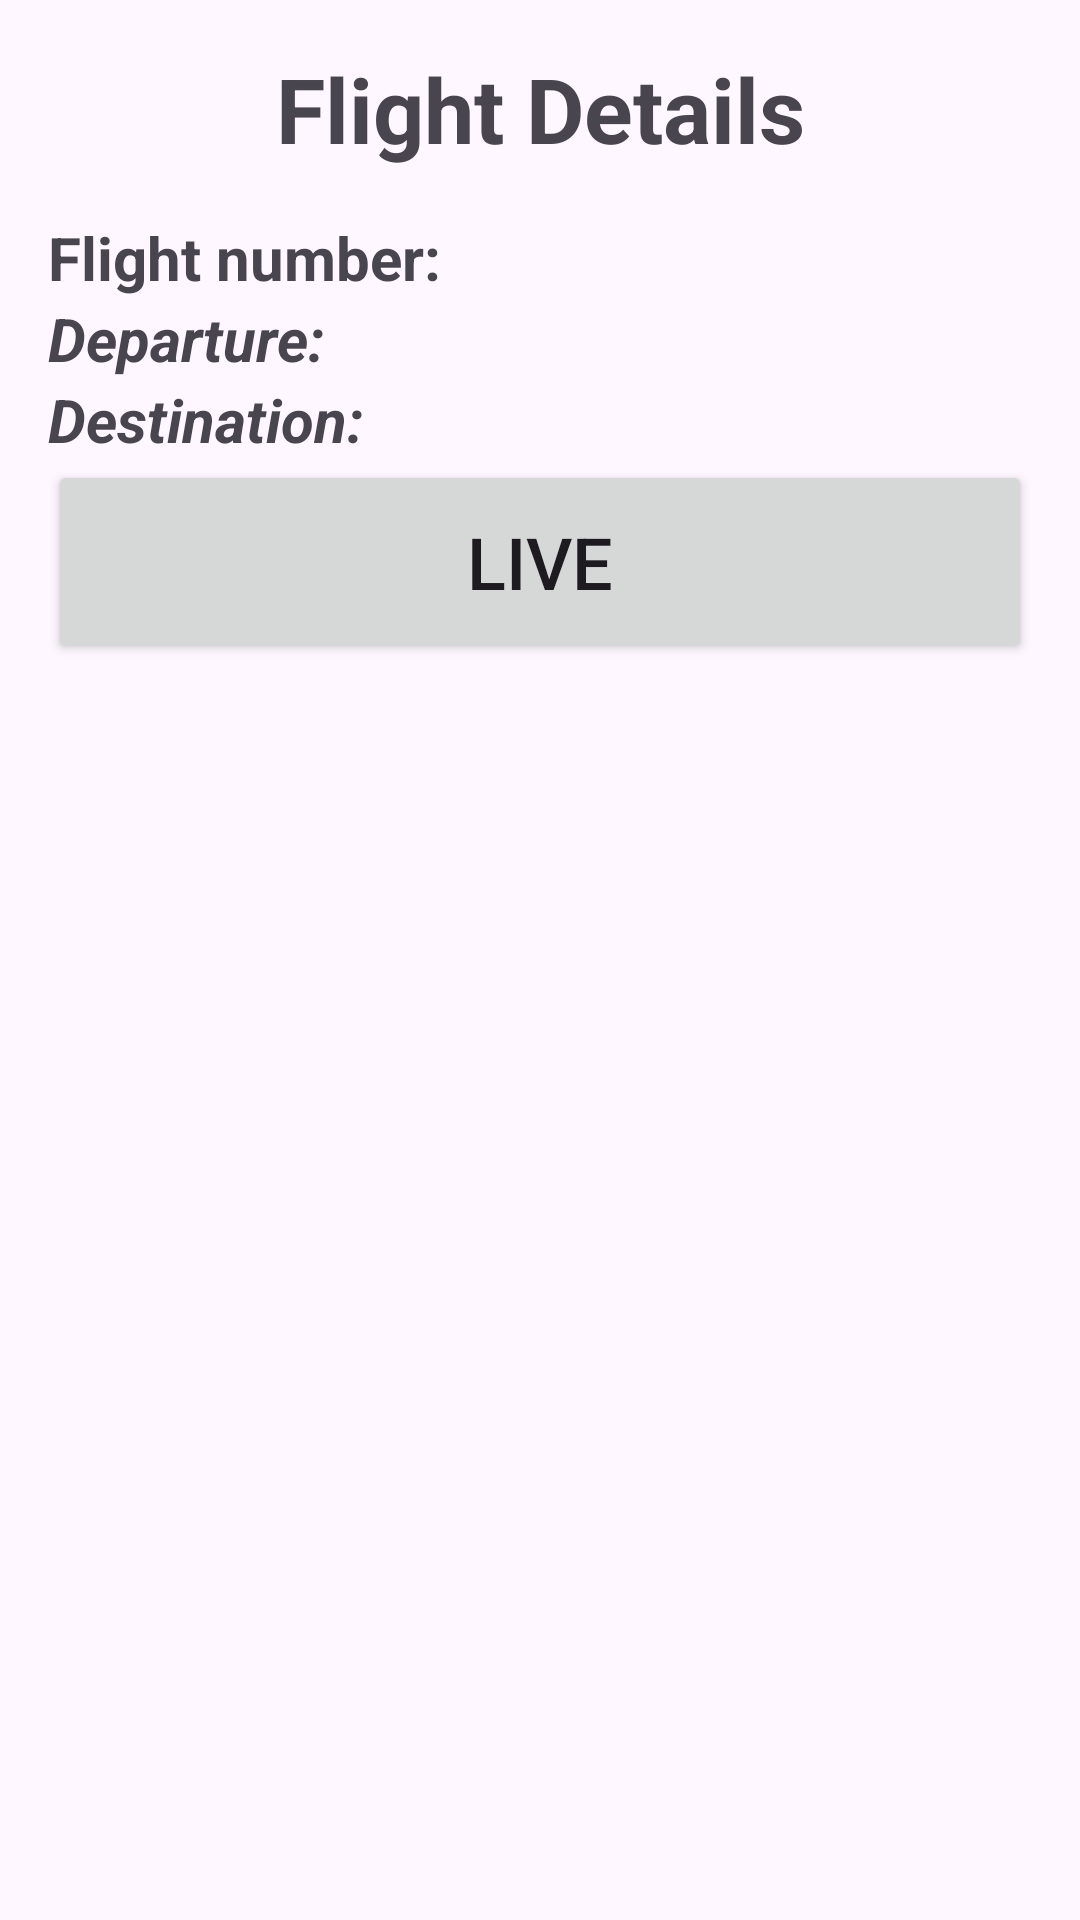

Layout XML and referenced resources for this Android screen:
<!-- AndroidManifest.xml: application theme Theme.Flight_tracker -->
<!-- res/layout/fragment_flight_details_bottom_sheet.xml -->
<LinearLayout
    xmlns:android="http://schemas.android.com/apk/res/android"
    android:layout_width="match_parent"
    android:layout_height="match_parent"
    android:orientation="vertical"
    android:padding="16dp">

    
    <TextView
        android:layout_width="match_parent"
        android:layout_height="wrap_content"
        android:text="Flight Details"
        android:textSize="30sp"
        android:textStyle="bold"
        android:textAlignment="center"
        android:layout_marginBottom="16dp"/>

    
    <TextView
        android:id="@+id/textFlightNumber"
        android:layout_width="match_parent"
        android:layout_height="wrap_content"
        android:text="Flight number: "
        android:textSize="20sp"
        android:textStyle="bold" />

    <TextView
        android:id="@+id/textDeparture"
        android:layout_width="match_parent"
        android:layout_height="wrap_content"
        android:text="Departure: "
        android:textAllCaps="false"
        android:textSize="20sp"
        android:textStyle="bold|italic" />

    <TextView
        android:id="@+id/textDestination"
        android:layout_width="match_parent"
        android:layout_height="wrap_content"
        android:text="Destination:"
        android:textSize="20sp"
        android:textStyle="bold|italic" />

    <Button
        android:id="@+id/liveButton"
        android:layout_width="match_parent"
        android:layout_height="68dp"
        android:text="Live"
        android:textSize="24sp" />

    

</LinearLayout>
<!-- resources referenced by this layout -->
<resources>
  <style name="Theme.Flight_tracker" parent="Base.Theme.Flight_tracker" />
  <style name="Base.Theme.Flight_tracker" parent="Theme.Material3.DayNight.NoActionBar">
          
          
      </style>
</resources>
